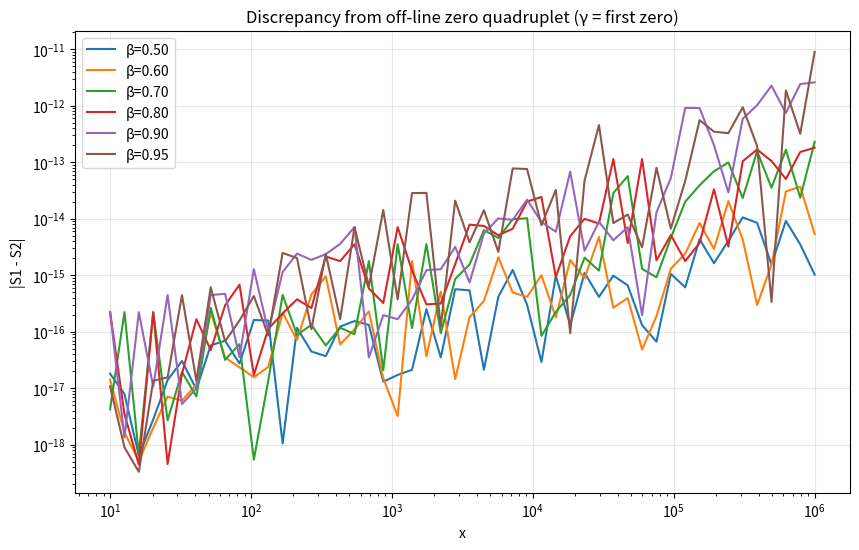

Reproduce this figure in Python.
import mpmath as mp
import numpy as np
import matplotlib.pyplot as plt

mp.mp.dps = 30

def discrepancy_offline(beta, gamma_val, x_vals):
    rho = mp.mpc(beta, gamma_val)
    quad = [
        rho,
        mp.mpc(1-rho.real, -rho.imag),   # 1 - rho
        mp.mpc(rho.real, -rho.imag),     # conjugate
        mp.mpc(1-rho.real, rho.imag)     # 1 - conjugate rho
    ]
    S1 = np.zeros(len(x_vals), dtype=complex)
    S2 = np.zeros(len(x_vals), dtype=complex)
    for r in quad:
        for i, x in enumerate(x_vals):
            term = x**r / r
            S1[i] += term
            term2 = x**(1-r) / (1-r)
            S2[i] += term2
    return np.abs(S1 - S2)

gamma0 = mp.zetazero(1).imag
beta_vals = [0.5, 0.6, 0.7, 0.8, 0.9, 0.95]
x_vals = np.logspace(1, 6, 50)  # from 10^1 to 10^6

plt.figure(figsize=(10,6))
for beta in beta_vals:
    disc = discrepancy_offline(beta, gamma0, x_vals)
    plt.loglog(x_vals, disc, label=f'β={beta:.2f}')
plt.xlabel('x')
plt.ylabel('|S1 - S2|')
plt.title('Discrepancy from off-line zero quadruplet (γ = first zero)')
plt.legend()
plt.grid(True, alpha=0.3)
plt.savefig('discrepancy_beta_plot.png', dpi=150)
print("Saved discrepancy_beta_plot.png")
